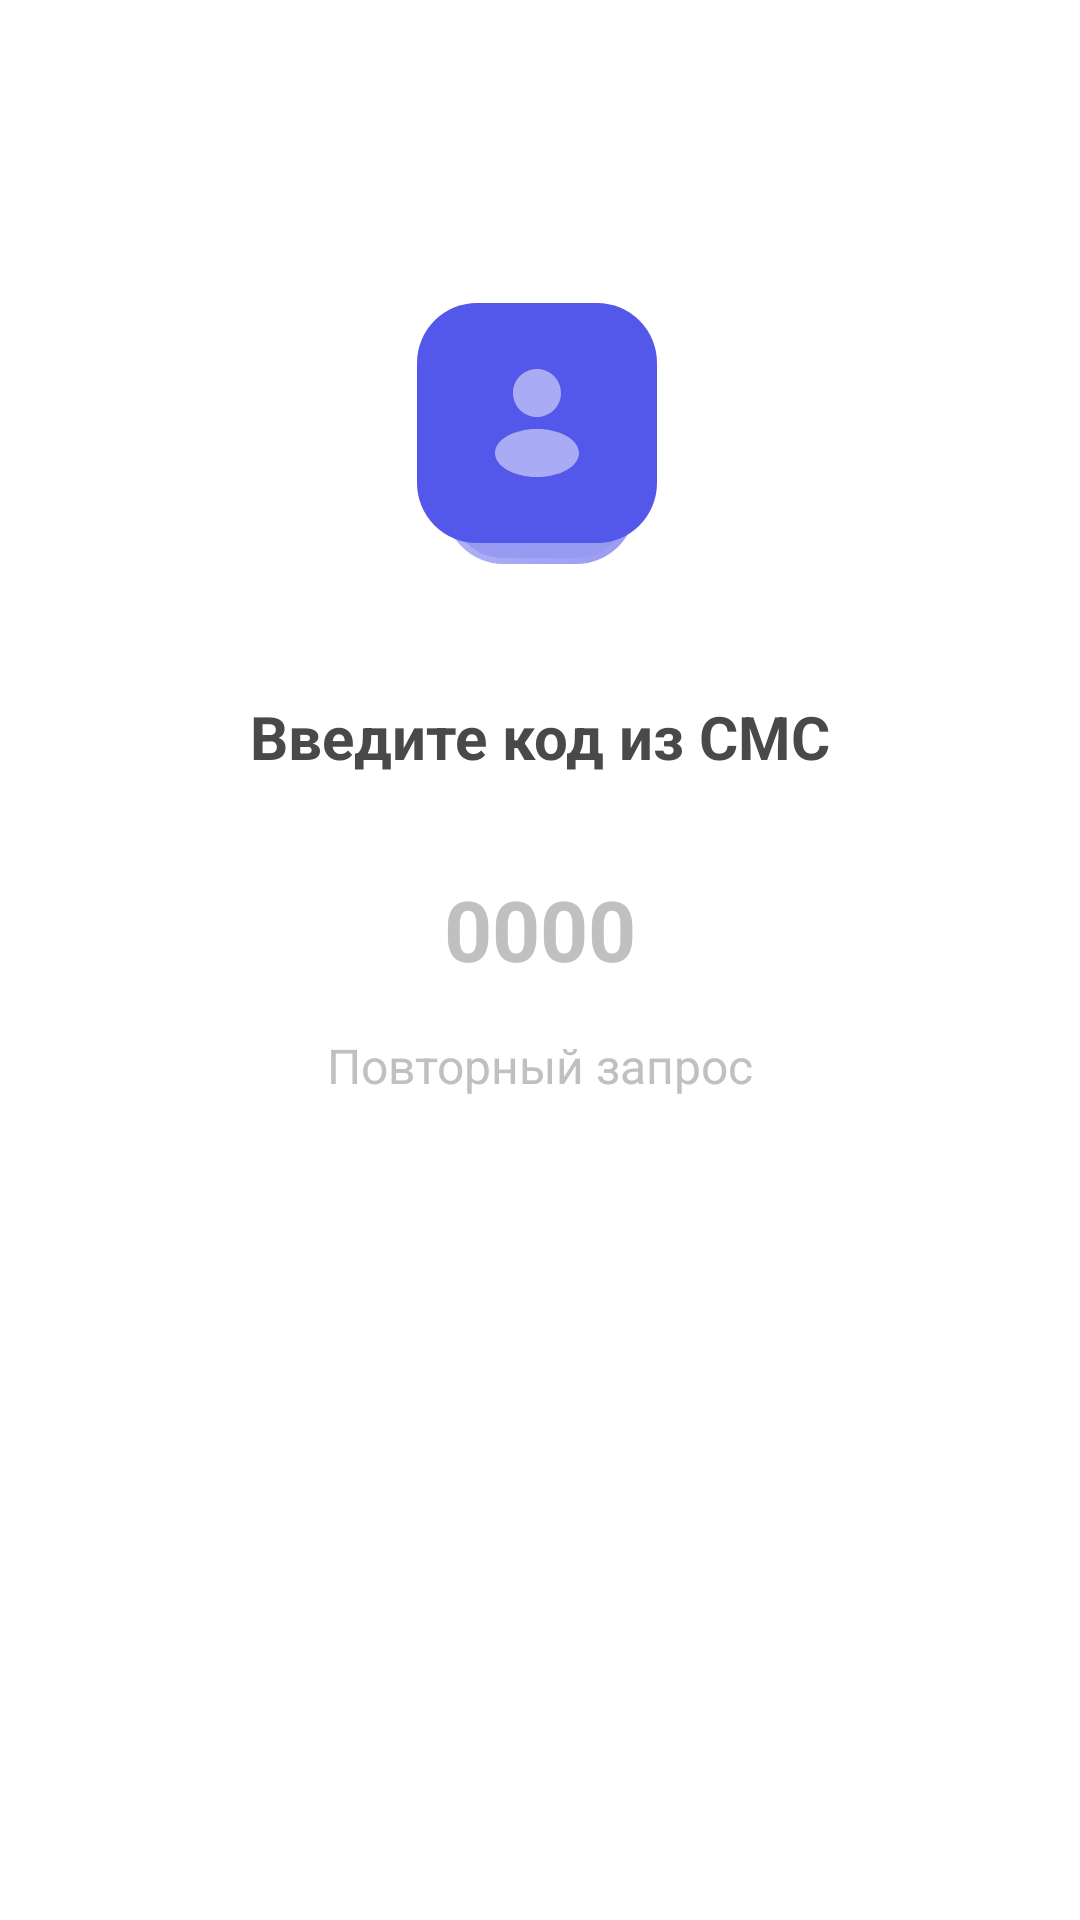

Write the Android layout XML for this screen, with the resource values it uses.
<!-- AndroidManifest.xml: application theme Theme.My_App_Eight -->
<!-- res/layout/fragment_profile_code.xml -->
<?xml version="1.0" encoding="utf-8"?>
<androidx.constraintlayout.widget.ConstraintLayout xmlns:android="http://schemas.android.com/apk/res/android"
    xmlns:tools="http://schemas.android.com/tools"
    android:layout_width="match_parent"
    android:layout_height="match_parent"
    xmlns:app="http://schemas.android.com/apk/res-auto"
    tools:context=".fragments.usage_fragments.profile_fragments.profile_edit_fragments.ProfileCodeFragment">

    <ImageView
        android:id="@+id/btn_return_addNumb"
        android:layout_width="wrap_content"
        android:layout_height="wrap_content"
        android:src="@drawable/img_return"
        android:layout_marginLeft="20dp"
        android:layout_marginTop="28dp"
        app:layout_constraintStart_toStartOf="parent"
        app:layout_constraintTop_toTopOf="parent" />

    <ImageView
        android:id="@+id/imageView8"
        android:layout_width="wrap_content"
        android:layout_height="wrap_content"
        android:layout_marginTop="92dp"
        android:src="@drawable/user_code"
        app:layout_constraintEnd_toEndOf="parent"
        app:layout_constraintStart_toStartOf="parent"
        app:layout_constraintTop_toTopOf="parent" />

    <TextView
        android:id="@+id/textView3"
        android:layout_width="wrap_content"
        android:layout_height="wrap_content"
        android:layout_marginTop="28dp"
        android:text="Введите код из СМС"
        android:textColor="#494949"
        android:textSize="20sp"
        android:textStyle="bold"
        app:layout_constraintEnd_toEndOf="parent"
        app:layout_constraintStart_toStartOf="parent"
        app:layout_constraintTop_toBottomOf="@+id/imageView8" />


    <EditText
        android:id="@+id/input_code"
        android:layout_width="wrap_content"
        android:layout_height="wrap_content"
        android:layout_marginTop="32dp"
        android:background="@android:color/transparent"
        android:hint="0000"
        android:digits="0123456789"
        android:maxLength="4"
        android:inputType="phone"
        android:paddingStart="8dp"
        android:paddingEnd="8dp"
        android:textColor="#000000"
        android:textColorHint="#C0C0C0"
        android:textSize="28sp"
        android:textStyle="bold"
        app:layout_constraintEnd_toEndOf="parent"
        app:layout_constraintStart_toStartOf="parent"
        app:layout_constraintTop_toBottomOf="@+id/textView3" />

    <TextView
        android:id="@+id/textViewInfo"
        android:layout_width="wrap_content"
        android:layout_height="wrap_content"
        android:layout_marginTop="16dp"
        android:text="Повторный запрос"
        android:visibility="visible"
        android:textColor="#C0C0C0"
        android:textSize="16sp"
        app:layout_constraintEnd_toEndOf="parent"
        app:layout_constraintStart_toStartOf="parent"
        app:layout_constraintTop_toBottomOf="@+id/input_code" />

    <TextView
        android:id="@+id/textViewRetryRequest"
        android:layout_width="wrap_content"
        android:layout_height="wrap_content"
        android:layout_marginTop="16dp"
        android:clickable="true"
        android:text="Отправить код еще раз"
        android:textColor="#5458EA"
        android:textSize="16sp"
        android:visibility="gone"
        app:layout_constraintEnd_toEndOf="parent"
        app:layout_constraintStart_toStartOf="parent"
        app:layout_constraintTop_toBottomOf="@+id/input_code" />

    <TextView
        android:id="@+id/timerTextView"
        android:layout_width="wrap_content"
        android:layout_height="wrap_content"
        android:layout_marginTop="40dp"
        android:textSize="16sp"
        app:layout_constraintEnd_toEndOf="parent"
        app:layout_constraintStart_toStartOf="parent"
        app:layout_constraintTop_toBottomOf="@+id/input_code" />

    <TextView
        android:id="@+id/incorrect_code_info"
        android:layout_width="wrap_content"
        android:layout_height="wrap_content"
        android:layout_marginTop="40dp"
        android:text="Неверный код"
        android:textColor="#F34545"
        android:textSize="16sp"
        android:visibility="gone"
        app:layout_constraintEnd_toEndOf="parent"
        app:layout_constraintStart_toStartOf="parent"
        app:layout_constraintTop_toBottomOf="@+id/input_code" />


</androidx.constraintlayout.widget.ConstraintLayout>
<!-- resources referenced by this layout -->
<resources>
  <!-- drawable user_code (drawable) -->
  <vector xmlns:android="http://schemas.android.com/apk/res/android"
      xmlns:aapt="http://schemas.android.com/aapt"
      android:width="96dp"
      android:height="112dp"
      android:viewportWidth="96"
      android:viewportHeight="112">
    <path
        android:pathData="M36,16L60,16A20,20 0,0 1,80 36L80,76A20,20 0,0 1,60 96L36,96A20,20 0,0 1,16 76L16,36A20,20 0,0 1,36 16z"
        android:strokeAlpha="0.6"
        android:fillColor="#5458EA"
        android:fillAlpha="0.6"/>
    <path
        android:pathData="M36,17L60,17A19,19 0,0 1,79 36L79,76A19,19 0,0 1,60 95L36,95A19,19 0,0 1,17 76L17,36A19,19 0,0 1,36 17z"
        android:strokeAlpha="0.6"
        android:strokeWidth="2"
        android:fillColor="#00000000"
        android:fillAlpha="0.6">
      <aapt:attr name="android:strokeColor">
        <gradient 
            android:startX="16"
            android:startY="16"
            android:endX="94.64"
            android:endY="75.83"
            android:type="linear">
          <item android:offset="0" android:color="#B2FFFFFF"/>
          <item android:offset="1" android:color="#00FFFFFF"/>
        </gradient>
      </aapt:attr>
    </path>
    <path
        android:pathData="M27,9L67,9A20,20 0,0 1,87 29L87,69A20,20 0,0 1,67 89L27,89A20,20 0,0 1,7 69L7,29A20,20 0,0 1,27 9z"
        android:fillColor="#5458EA"/>
    <path
        android:pathData="M47,47C51.42,47 55,43.42 55,39C55,34.58 51.42,31 47,31C42.58,31 39,34.58 39,39C39,43.42 42.58,47 47,47ZM47,67C54.73,67 61,63.42 61,59C61,54.58 54.73,51 47,51C39.27,51 33,54.58 33,59C33,63.42 39.27,67 47,67Z"
        android:strokeAlpha="0.5"
        android:fillColor="#ffffff"
        android:fillType="evenOdd"
        android:fillAlpha="0.5"/>
  </vector>
  <style name="Theme.My_App_Eight" parent="Theme.MaterialComponents.DayNight.NoActionBar">
          
          <item name="colorPrimary">@color/purple_500</item>
          <item name="colorPrimaryVariant">@color/purple_700</item>
          <item name="colorOnPrimary">@color/white</item>
          
          <item name="colorSecondary">@color/teal_200</item>
          <item name="colorSecondaryVariant">@color/teal_700</item>
          <item name="colorOnSecondary">@color/black</item>
          
          <item name="android:statusBarColor">?attr/colorPrimaryVariant</item>
          
      </style>
  <color name="purple_500">#5458EA</color>
  <color name="purple_700">#FFFFFF</color>
  <color name="white">#FFFFFFFF</color>
  <color name="teal_200">#FF03DAC5</color>
  <color name="teal_700">#FF018786</color>
  <color name="black">#FF000000</color>
</resources>
